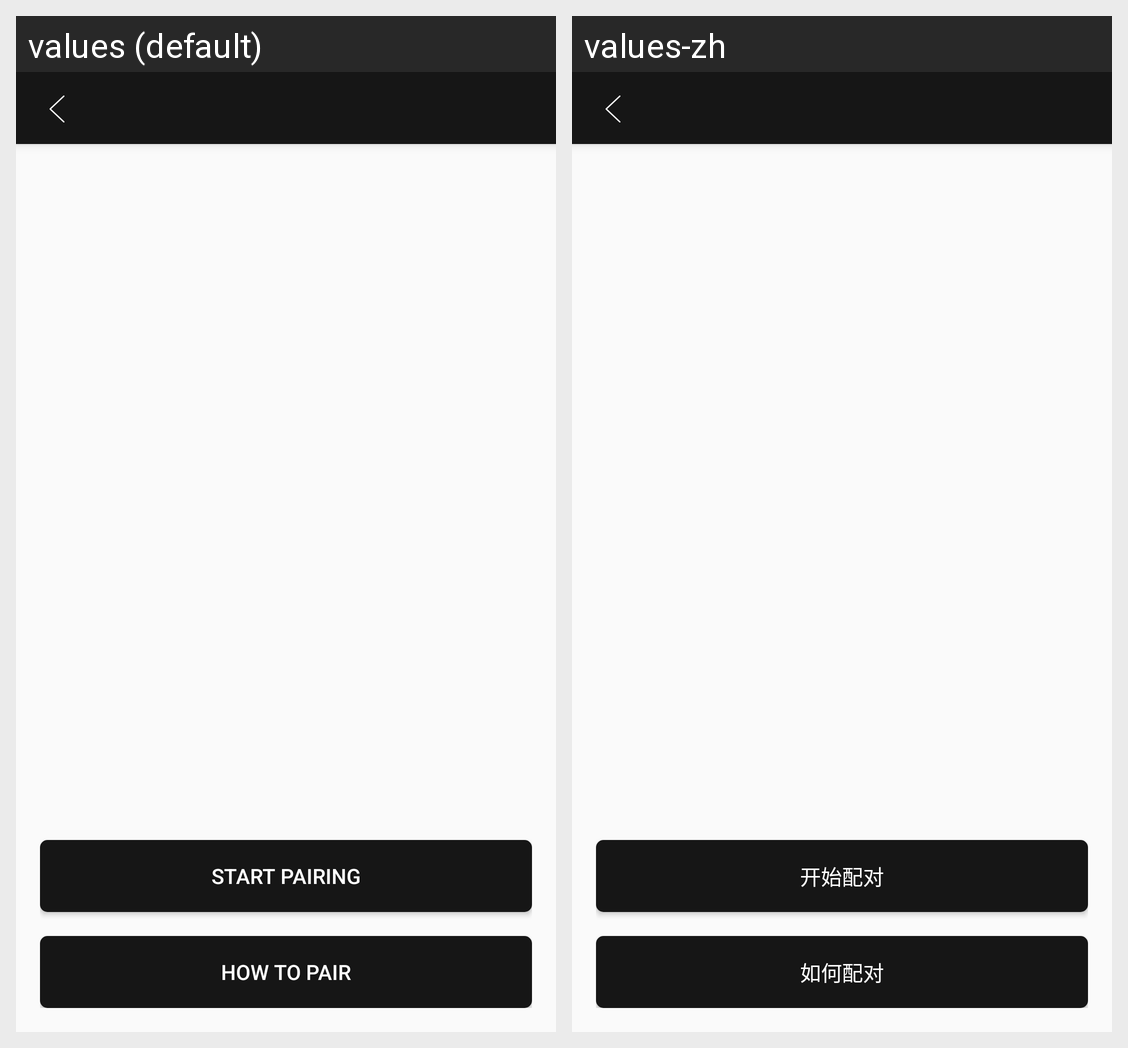

The same Android screen rendered under two of its app's locales, left to right. List the strings drawn on it with the default value and each locale's translation.
Android screen res/layout/activity_pairing_wifi.xml rendered under 2 locales, left to right: values (default), values-zh. Device: Nexus 5 (rendered at 1080×1920; each locale shown at half size, 540×960, under a caption strip naming it); theme AppTheme.NoActionBar.
Strings drawn on this screen, with the default value and each locale's value (text and hints the layout hard-codes, and strings that could not be matched under every locale, appear in the picture but are not listed):

how_pairing
  values: How to pair
  values-zh: 如何配对

start_pairing
  values: Start pairing
  values-zh: 开始配对
